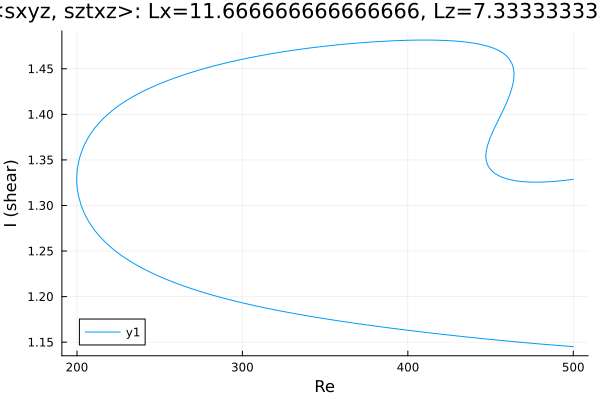

The table this chart was drawn from, first rows:
Re, shear
500.0, 1.329
499, 1.328
497.6, 1.328
496.2, 1.328
494.8, 1.328
493.3, 1.327
491.9, 1.327
490.5, 1.327
489.1, 1.327
487.7, 1.326
486.3, 1.326
484.9, 1.326
483.4, 1.326
482, 1.326
480.6, 1.326
479.2, 1.326
477.8, 1.326
476.4, 1.326
475.5, 1.326
474, 1.326
472.6, 1.326
471.2, 1.326
469.8, 1.326
468.4, 1.326
467, 1.327
465.6, 1.327
464.1, 1.327
462.7, 1.328
461.3, 1.329
459.9, 1.329
458.5, 1.33
457.1, 1.331
455.7, 1.332
454.2, 1.333
452.8, 1.335
451.4, 1.337
450.2, 1.339
449.3, 1.341
448.6, 1.343
448.2, 1.345
447.9, 1.346
447.7, 1.347
447.5, 1.348
447.4, 1.349
447.3, 1.35
447.3, 1.351
447.3, 1.351
447.2, 1.352
447.2, 1.352
447.2, 1.353
447.2, 1.353
447.2, 1.353
447.2, 1.353
447.2, 1.353
447.2, 1.354
447.2, 1.354
447.2, 1.354
447.2, 1.354
447.2, 1.354
447.2, 1.354
... 553 more rows
